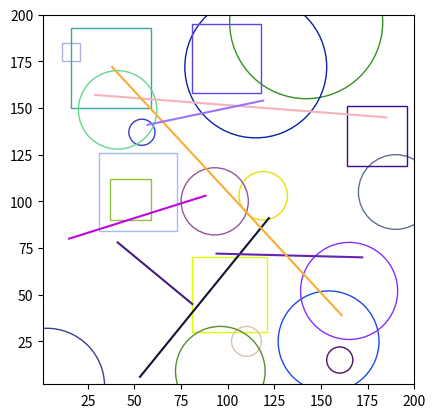

Reproduce this figure in Python.
import random
import matplotlib.pyplot as plt

def draw_line(canvas):
    x1 = random.randint(0, canvas_width)
    y1 = random.randint(0, canvas_height)
    x2 = random.randint(0, canvas_width)
    y2 = random.randint(0, canvas_height)
    plt.plot([x1, x2], [y1, y2], color=random_color())

def draw_circle(canvas):
    x = random.randint(0, canvas_width)
    y = random.randint(0, canvas_height)
    radius = random.randint(5, 50)
    circle = plt.Circle((x, y), radius, color=random_color(), fill=False)
    canvas.add_artist(circle)

def draw_square(canvas):
    x = random.randint(0, canvas_width)
    y = random.randint(0, canvas_height)
    side_length = random.randint(10, 50)
    square = plt.Rectangle((x, y), side_length, side_length, color=random_color(), fill=False)
    canvas.add_artist(square)

def random_color():
    return (random.random(), random.random(), random.random())

#canva size
canvas_width = 200
canvas_height = 200

#generate size

fig, ax = plt.subplots()
ax.set_xlim(1, canvas_width)
ax.set_ylim(2, canvas_height)
ax.set_aspect('equal', adjustable='box')

#create shapes

num_shapes = random.randint(1, 30)
for _ in range(num_shapes):
    shape_type = random.choice([draw_line, draw_circle, draw_square])
    shape_type(ax)

plt.show()
